Labelled photos from "tools", an image-classification folder in aiegoo/aitim-hhi. The possible labels are: background, hammer, measuring tape, pliers, screwdriver.

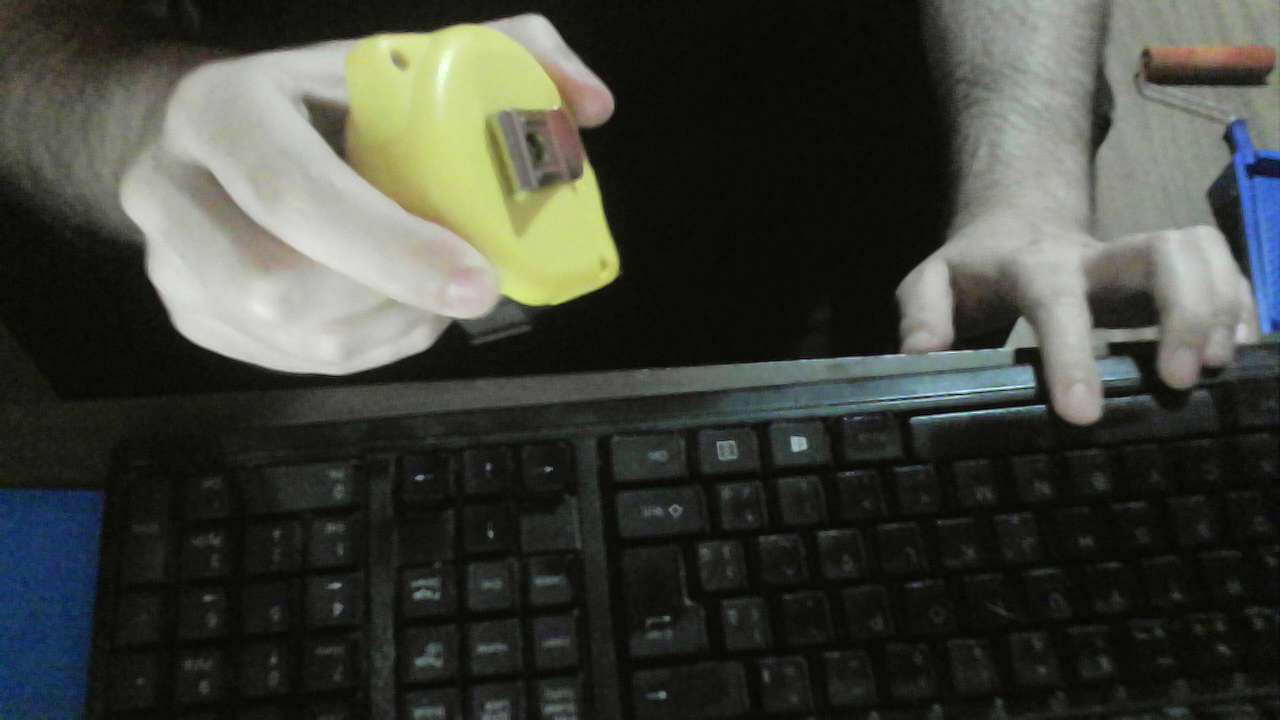
Label: measuring tape

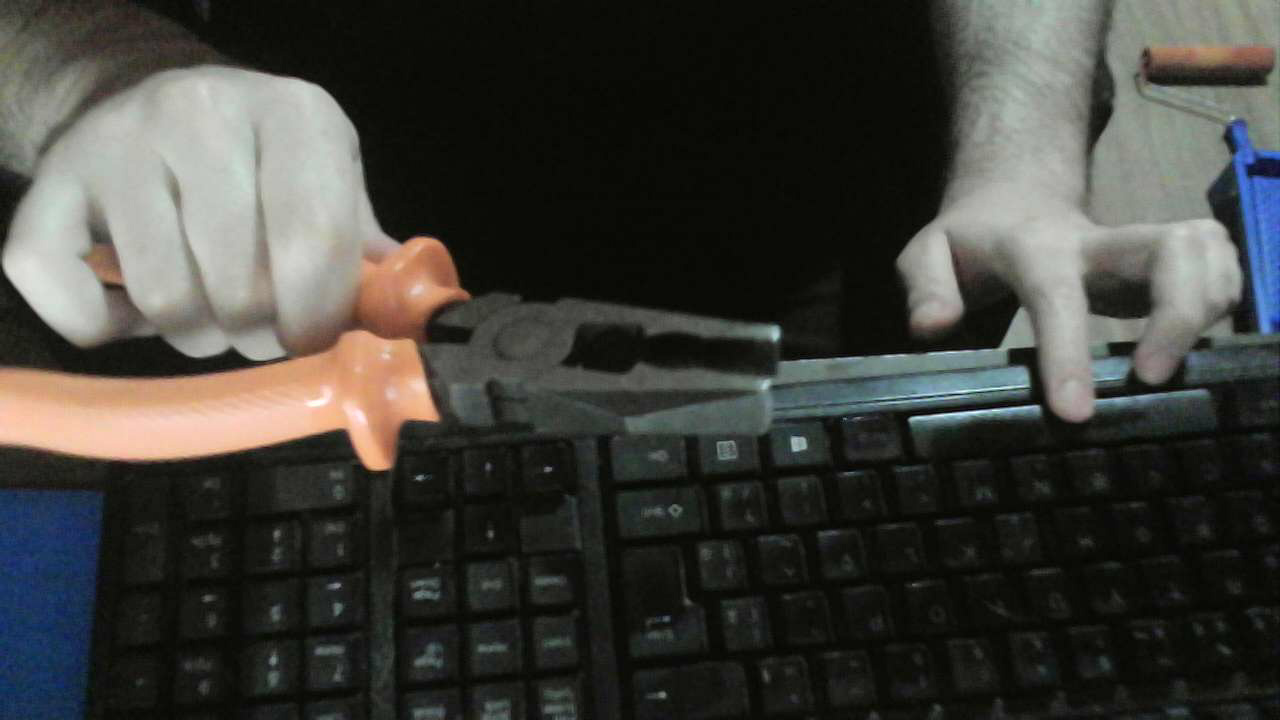
Label: pliers

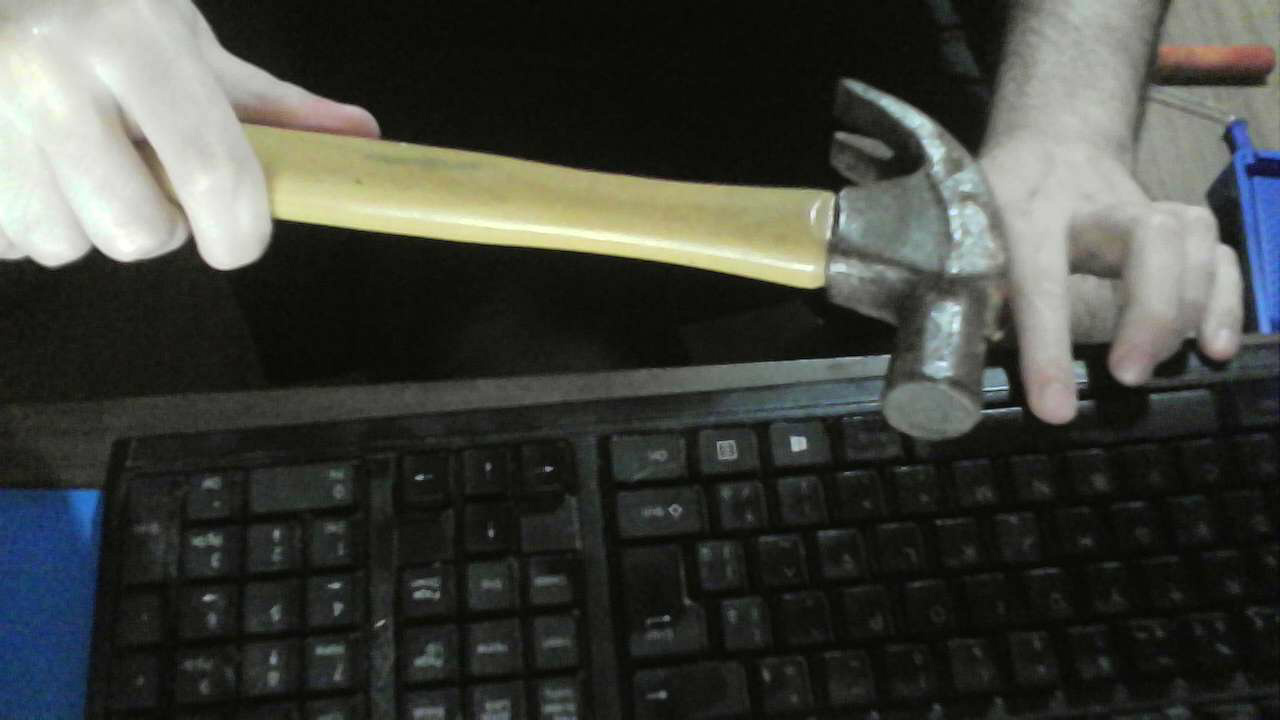
Label: hammer

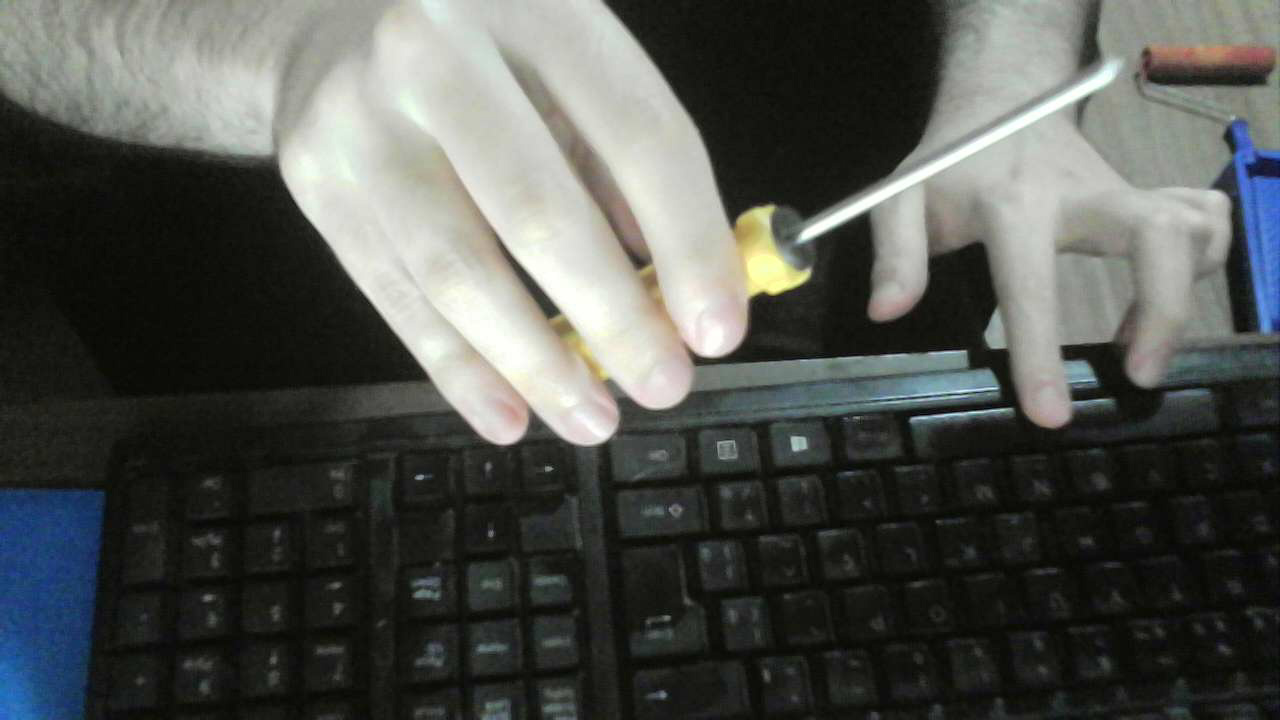
Label: screwdriver

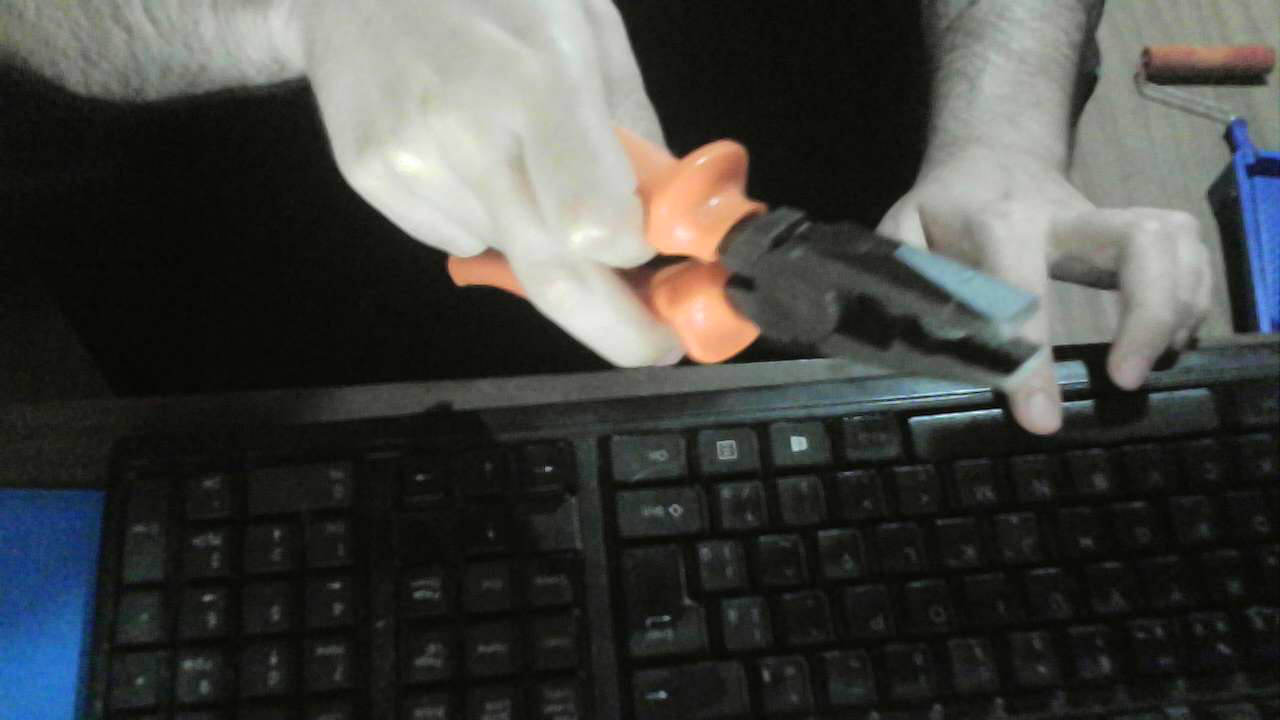
Label: pliers

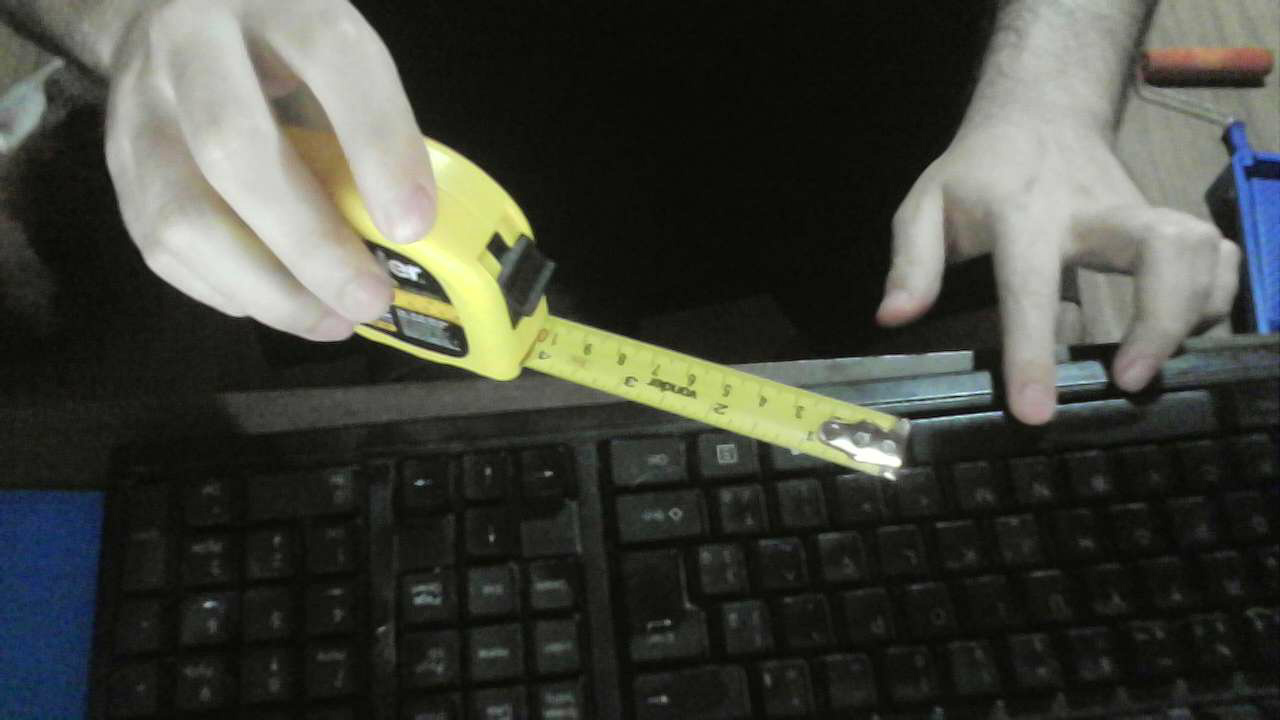
Label: measuring tape
